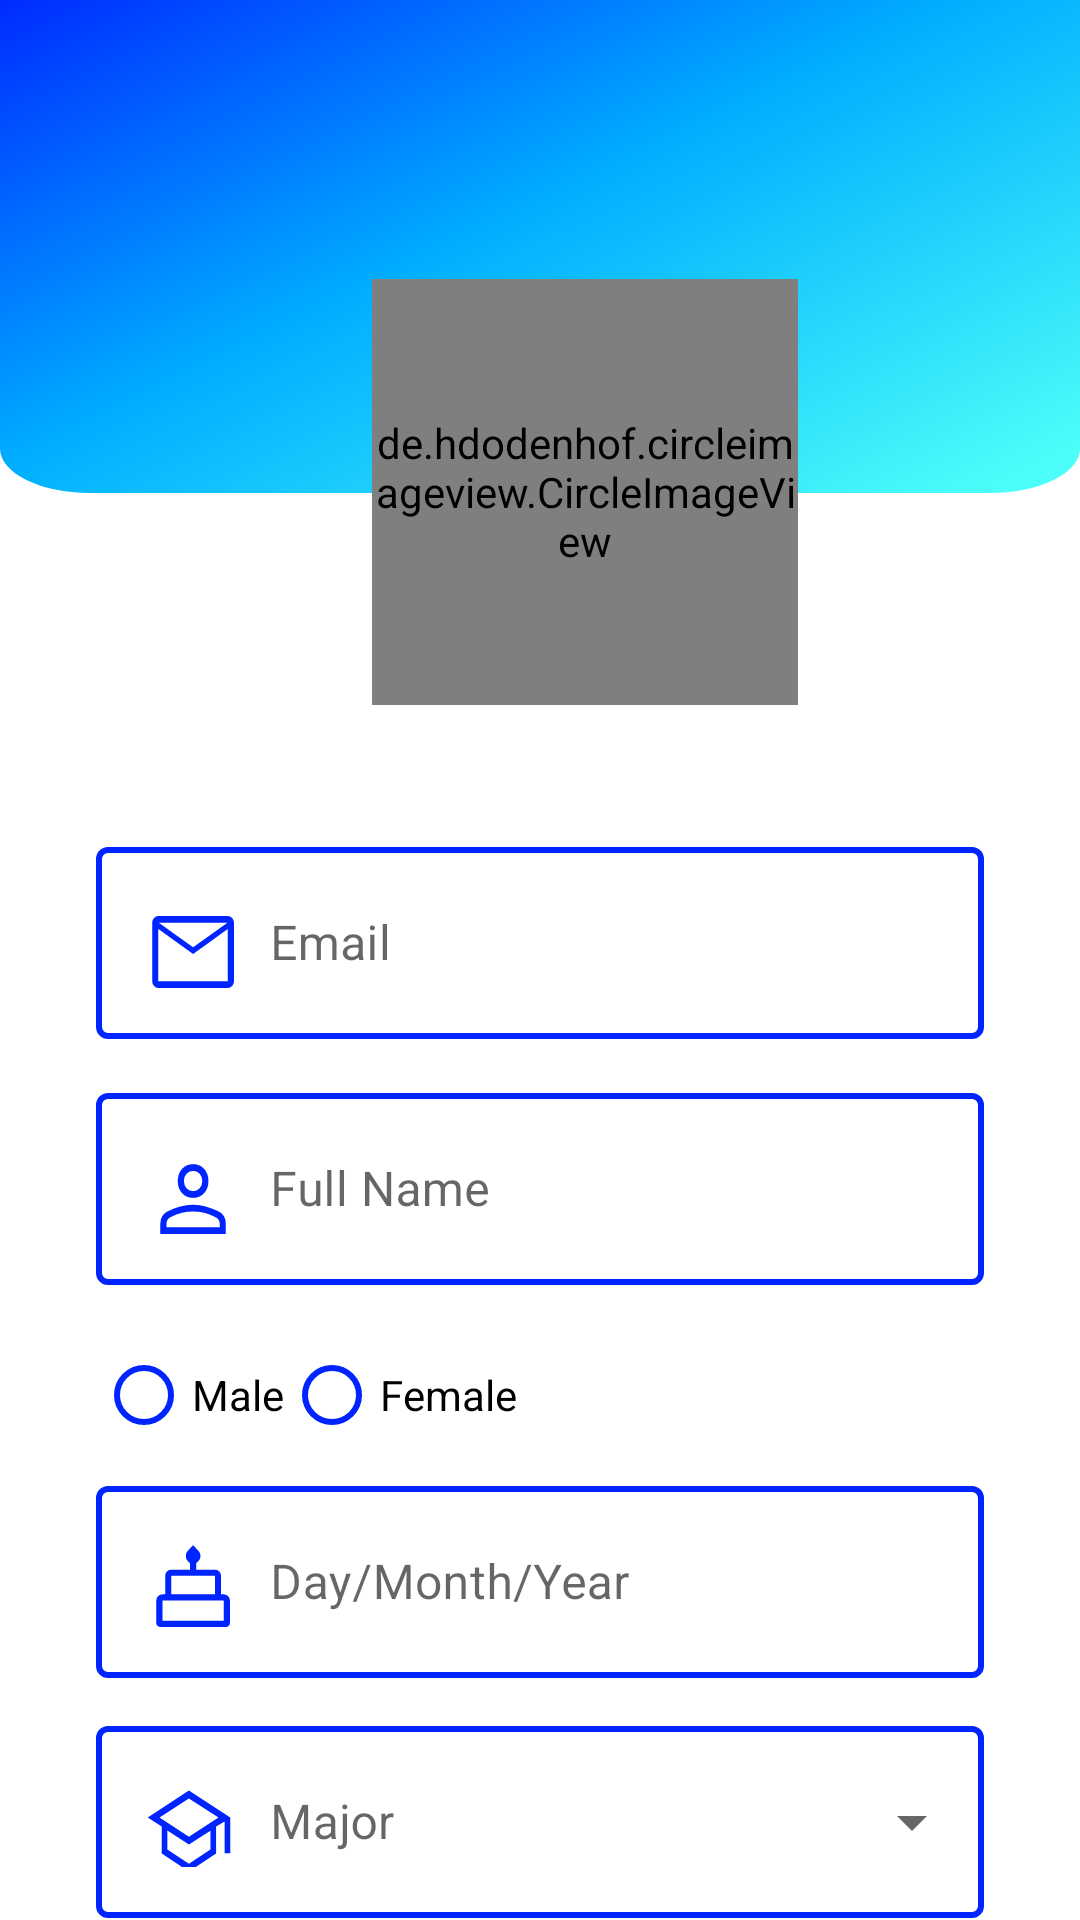

Reconstruct the res/layout file that produces this screen, plus the resources it refers to.
<!-- AndroidManifest.xml: application theme Theme.MyApplication -->
<!-- res/layout/edit_profile.xml -->
<?xml version="1.0" encoding="utf-8"?>
<RelativeLayout
    xmlns:android="http://schemas.android.com/apk/res/android"
    xmlns:tools="http://schemas.android.com/tools"
    xmlns:app="http://schemas.android.com/apk/res-auto"
    android:layout_width="match_parent"
    android:layout_height="match_parent"
    tools:context=".EditProfileActivity">
  <View
      android:id="@+id/rectangle_4"
      android:layout_width="match_parent"
      android:layout_height="188dp"
      android:layout_alignParentLeft="true"
      android:layout_alignParentTop="true"
      android:layout_marginTop="-24dp"
      android:background="@drawable/rectangle"
      />

<View
    android:id="@+id/arrow_back"
    android:layout_marginTop="10dp"
    android:layout_marginStart="10dp"
    android:layout_width="35dp"
    android:layout_height="35dp"
    android:background="@drawable/arrow_back"
    />
 <de.hdodenhof.circleimageview.CircleImageView
     android:id="@+id/unsplash_jm"
     android:layout_width="142dp"
     android:layout_height="142dp"
     android:layout_alignParentLeft="true"
     android:layout_marginLeft="124dp"
     android:layout_alignParentTop="true"
     android:layout_marginTop="93dp"
     android:src="@color/gray_light"
     android:strokeWidth="10"
     app:civ_border_color="#FFFFFF"
     app:civ_border_width="5dp"
     />
 <com.google.android.material.textfield.TextInputLayout
     android:layout_width="match_parent"
     android:layout_marginStart="32dp"
     android:layout_marginEnd="32dp"
     android:layout_height="wrap_content"
     app:boxStrokeWidth="2dp"
     android:layout_alignParentLeft="true"
     android:layout_marginLeft="36dp"
     android:layout_alignParentTop="true"
     android:layout_marginTop="277dp"
     style="@style/Widget.MaterialComponents.TextInputLayout.OutlinedBox"
     android:hint="Email"
     android:focusable="false"
     app:layout_constraintEnd_toEndOf="parent"
     app:layout_constraintStart_toStartOf="parent"
     app:layout_constraintBaseline_toTopOf="parent"
     app:boxStrokeColor="@color/mtrl_textinput_default_box_stroke_color"

     >
  <com.google.android.material.textfield.TextInputEditText
      android:id="@+id/txtemail"
      android:focusable="false"
      android:drawableStart="@drawable/mail"
      android:drawablePadding="12dp"
      android:layout_width="match_parent"
      android:layout_height="wrap_content" />

 </com.google.android.material.textfield.TextInputLayout>

 <com.google.android.material.textfield.TextInputLayout
     android:layout_width="match_parent"
     android:layout_height="wrap_content"
     android:layout_marginStart="32dp"
     android:layout_alignParentLeft="true"
     android:layout_marginLeft="36dp"
     android:layout_alignParentTop="true"
     android:layout_marginTop="359dp"
     android:layout_marginEnd="32dp"
     app:layout_constraintEnd_toEndOf="parent"
     app:layout_constraintStart_toStartOf="parent"
     app:layout_constraintBaseline_toTopOf="parent"
     app:boxStrokeColor="@color/mtrl_textinput_default_box_stroke_color"
     app:boxStrokeWidth="2dp"

     style="@style/Widget.MaterialComponents.TextInputLayout.OutlinedBox"
     >

  <com.google.android.material.textfield.TextInputEditText
      android:id="@+id/txtname"
      android:focusable="false"
      android:layout_width="match_parent"
      android:layout_height="wrap_content"
      android:drawableStart="@drawable/person"
      android:drawablePadding="12dp"
      android:hint="@string/names" />
 </com.google.android.material.textfield.TextInputLayout>
 <RadioGroup xmlns:android="http://schemas.android.com/apk/res/android"
     android:layout_width="match_parent"
     android:layout_height="wrap_content"
     android:layout_marginStart="32dp"
     android:buttonTint="#88abb1"
     android:layout_alignParentLeft="true"
     android:layout_marginLeft="36dp"
     android:layout_alignParentTop="true"
     android:layout_marginTop="441dp"
     android:id="@+id/radiogroup"
     android:orientation="horizontal">
  <RadioButton android:id="@+id/radio_male"
      android:layout_width="wrap_content"
      android:layout_height="wrap_content"
      android:buttonTint="#0024ff"

      android:text="@string/male"
      android:onClick="checkButton"/>
  <RadioButton android:id="@+id/radio_female"
      android:layout_width="wrap_content"
      android:layout_height="wrap_content"
      android:text="@string/female"
      android:buttonTint="#0024ff"
      android:onClick="checkButton"/>
 </RadioGroup>

 <com.google.android.material.textfield.TextInputLayout

     android:layout_width="match_parent"
     android:layout_height="wrap_content"
     android:layout_marginStart="32dp"
     android:layout_alignParentLeft="true"
     android:layout_marginLeft="36dp"
     android:layout_alignParentTop="true"
     android:layout_marginTop="490dp"
     android:layout_marginEnd="32dp"
     app:layout_constraintEnd_toEndOf="parent"
     app:layout_constraintStart_toStartOf="parent"
     app:layout_constraintBaseline_toTopOf="parent"
     app:boxStrokeColor="@color/mtrl_textinput_default_box_stroke_color"
     app:boxStrokeWidth="2dp"
     style="@style/Widget.MaterialComponents.TextInputLayout.OutlinedBox"
     >

  <com.google.android.material.textfield.TextInputEditText
      android:id="@+id/txtbirthday"
      android:layout_width="match_parent"
      android:drawableStart="@drawable/cake"
      android:drawablePadding="12dp"
      android:layout_height="wrap_content"
      android:hint="@string/birthday" />
 </com.google.android.material.textfield.TextInputLayout>


 <com.google.android.material.textfield.TextInputLayout
     style="@style/Widget.MaterialComponents.TextInputLayout.OutlinedBox.ExposedDropdownMenu"
     android:layout_width="match_parent"
     android:layout_height="wrap_content"
     android:layout_marginStart="32dp"
     android:layout_marginTop="570dp"
     android:layout_marginEnd="32dp"
     app:boxStrokeWidth="2dp"
     app:boxStrokeColor="@color/mtrl_textinput_default_box_stroke_color"

     >
  <AutoCompleteTextView
      android:id="@+id/txtmajor"
      android:drawableStart="@drawable/school"
      android:drawablePadding="12dp"
      android:layout_width="match_parent"
      android:layout_height="match_parent"
      android:layout_weight="1"
      android:hint="@string/major"

      />


 </com.google.android.material.textfield.TextInputLayout>
 <androidx.appcompat.widget.AppCompatButton
     android:id="@+id/update_button"
     android:layout_width="283dp"
     android:layout_height="40dp"
     android:layout_alignParentLeft="true"
     android:layout_marginLeft="54dp"
     android:layout_alignParentTop="true"
     android:layout_marginTop="676dp"
     android:text="@string/update"
     android:textColor="@color/white"
     android:backgroundTint="#0024ff"

     android:background="@drawable/corner"/>



</RelativeLayout>
<!-- resources referenced by this layout -->
<resources>
  <color name="gray_light">#FFB8B8B8</color>
  <color name="mtrl_textinput_default_box_stroke_color">#0024ff</color>
  <color name="white">#FFFFFFFF</color>
  <!-- drawable cake (drawable) -->
  <vector xmlns:android="http://schemas.android.com/apk/res/android"
      android:width="30dp"
      android:height="30dp"
      android:viewportWidth="44"
      android:viewportHeight="44"
      android:tint="#0024ff"
  >
    <path
        android:fillColor="#0b42ab"
        android:pathData="M8,44Q7.15,44 6.575,43.425Q6,42.85 6,42V31.05Q6,29.8 6.875,28.925Q7.75,28.05 9,28.05H10.35V18.95Q10.35,17.7 11.225,16.825Q12.1,15.95 13.35,15.95H22.5V12.75Q21.5,12.05 20.975,11.225Q20.45,10.4 20.45,9.25Q20.45,8.5 20.725,7.825Q21,7.15 21.5,6.65L24,4L26.5,6.65Q27,7.15 27.3,7.825Q27.6,8.5 27.6,9.25Q27.6,10.4 27.05,11.225Q26.5,12.05 25.5,12.75V15.95H34.65Q35.9,15.95 36.775,16.825Q37.65,17.7 37.65,18.95V28.05H39Q40.25,28.05 41.125,28.925Q42,29.8 42,31.05V42Q42,42.85 41.425,43.425Q40.85,44 40,44ZM13.35,28.05H34.65V18.95Q34.65,18.95 34.65,18.95Q34.65,18.95 34.65,18.95H13.35Q13.35,18.95 13.35,18.95Q13.35,18.95 13.35,18.95ZM9,41H39V31.05Q39,31.05 39,31.05Q39,31.05 39,31.05H9Q9,31.05 9,31.05Q9,31.05 9,31.05ZM13.35,28.05Q13.35,28.05 13.35,28.05Q13.35,28.05 13.35,28.05H34.65Q34.65,28.05 34.65,28.05Q34.65,28.05 34.65,28.05ZM9,41Q9,41 9,41Q9,41 9,41H39Q39,41 39,41Q39,41 39,41ZM39,28.05H9H39Z"/>
  </vector>
  <!-- drawable mail (drawable) -->
  <vector xmlns:android="http://schemas.android.com/apk/res/android"
      android:width="30dp"
      android:height="30dp"
      android:viewportWidth="44"
      android:viewportHeight="40"
      android:tint="#0024ff">
    <path
        android:fillColor="#0024ff"
        android:pathData="M7,40Q5.8,40 4.9,39.1Q4,38.2 4,37V11Q4,9.8 4.9,8.9Q5.8,8 7,8H41Q42.2,8 43.1,8.9Q44,9.8 44,11V37Q44,38.2 43.1,39.1Q42.2,40 41,40ZM24,24.9 L7,13.75V37Q7,37 7,37Q7,37 7,37H41Q41,37 41,37Q41,37 41,37V13.75ZM24,21.9 L40.8,11H7.25ZM7,13.75V11V13.75V37Q7,37 7,37Q7,37 7,37Q7,37 7,37Q7,37 7,37Z"/>
  </vector>
  <!-- drawable school (drawable) -->
  <vector xmlns:android="http://schemas.android.com/apk/res/android"
      android:width="30dp"
      android:height="30dp"
      android:viewportWidth="48"
      android:viewportHeight="40"
      android:tint="#0024ff"
     >
    <path
        android:fillColor="#0024ff"
        android:pathData="M23.95,42 L9.45,34.05V22.05L2,18L23.95,6L46,18V33.85H43V19.75L38.45,22.05V34.05ZM23.95,26.6 L39.7,18 23.95,9.55 8.3,18ZM23.95,38.6 L35.45,32.25V23.85L23.95,30L12.45,23.75V32.25ZM24,26.6ZM23.95,30.3ZM23.95,30.3Z"/>
  </vector>
  <string name="birthday">Day/Month/Year</string>
  <string name="female">Female</string>
  <string name="major">Major</string>
  <string name="male">Male</string>
  <string name="names">Full Name</string>
  <string name="update">Update</string>
  <style name="Theme.MyApplication" parent="Theme.MaterialComponents.Light.NoActionBar">
          
          <item name="colorPrimary">#FFFFFF</item>
          <item name="colorPrimaryVariant">@color/black</item>
          <item name="colorOnPrimary">@color/white</item>
          
          <item name="colorSecondary">@color/black</item>
          <item name="colorSecondaryVariant">@color/teal_700</item>
          <item name="colorOnSecondary">@color/black</item>
          
          <item name="android:statusBarColor">@color/black</item>
          
          <item name="android:datePickerDialogTheme">@style/DialogTheme</item>
  
      </style>
  <color name="black">#FF000000</color>
  <color name="teal_700">#FF018786</color>
  <style name="DialogTheme" parent="Theme.AppCompat.Light.Dialog">
          <item name="colorPrimary">#0024ff</item>
          <item name="colorOnPrimary">#0024ff</item>
          <item name="colorAccent">#0024ff</item>
          <item name="android:textColor">#0024ff</item>
      </style>
</resources>
